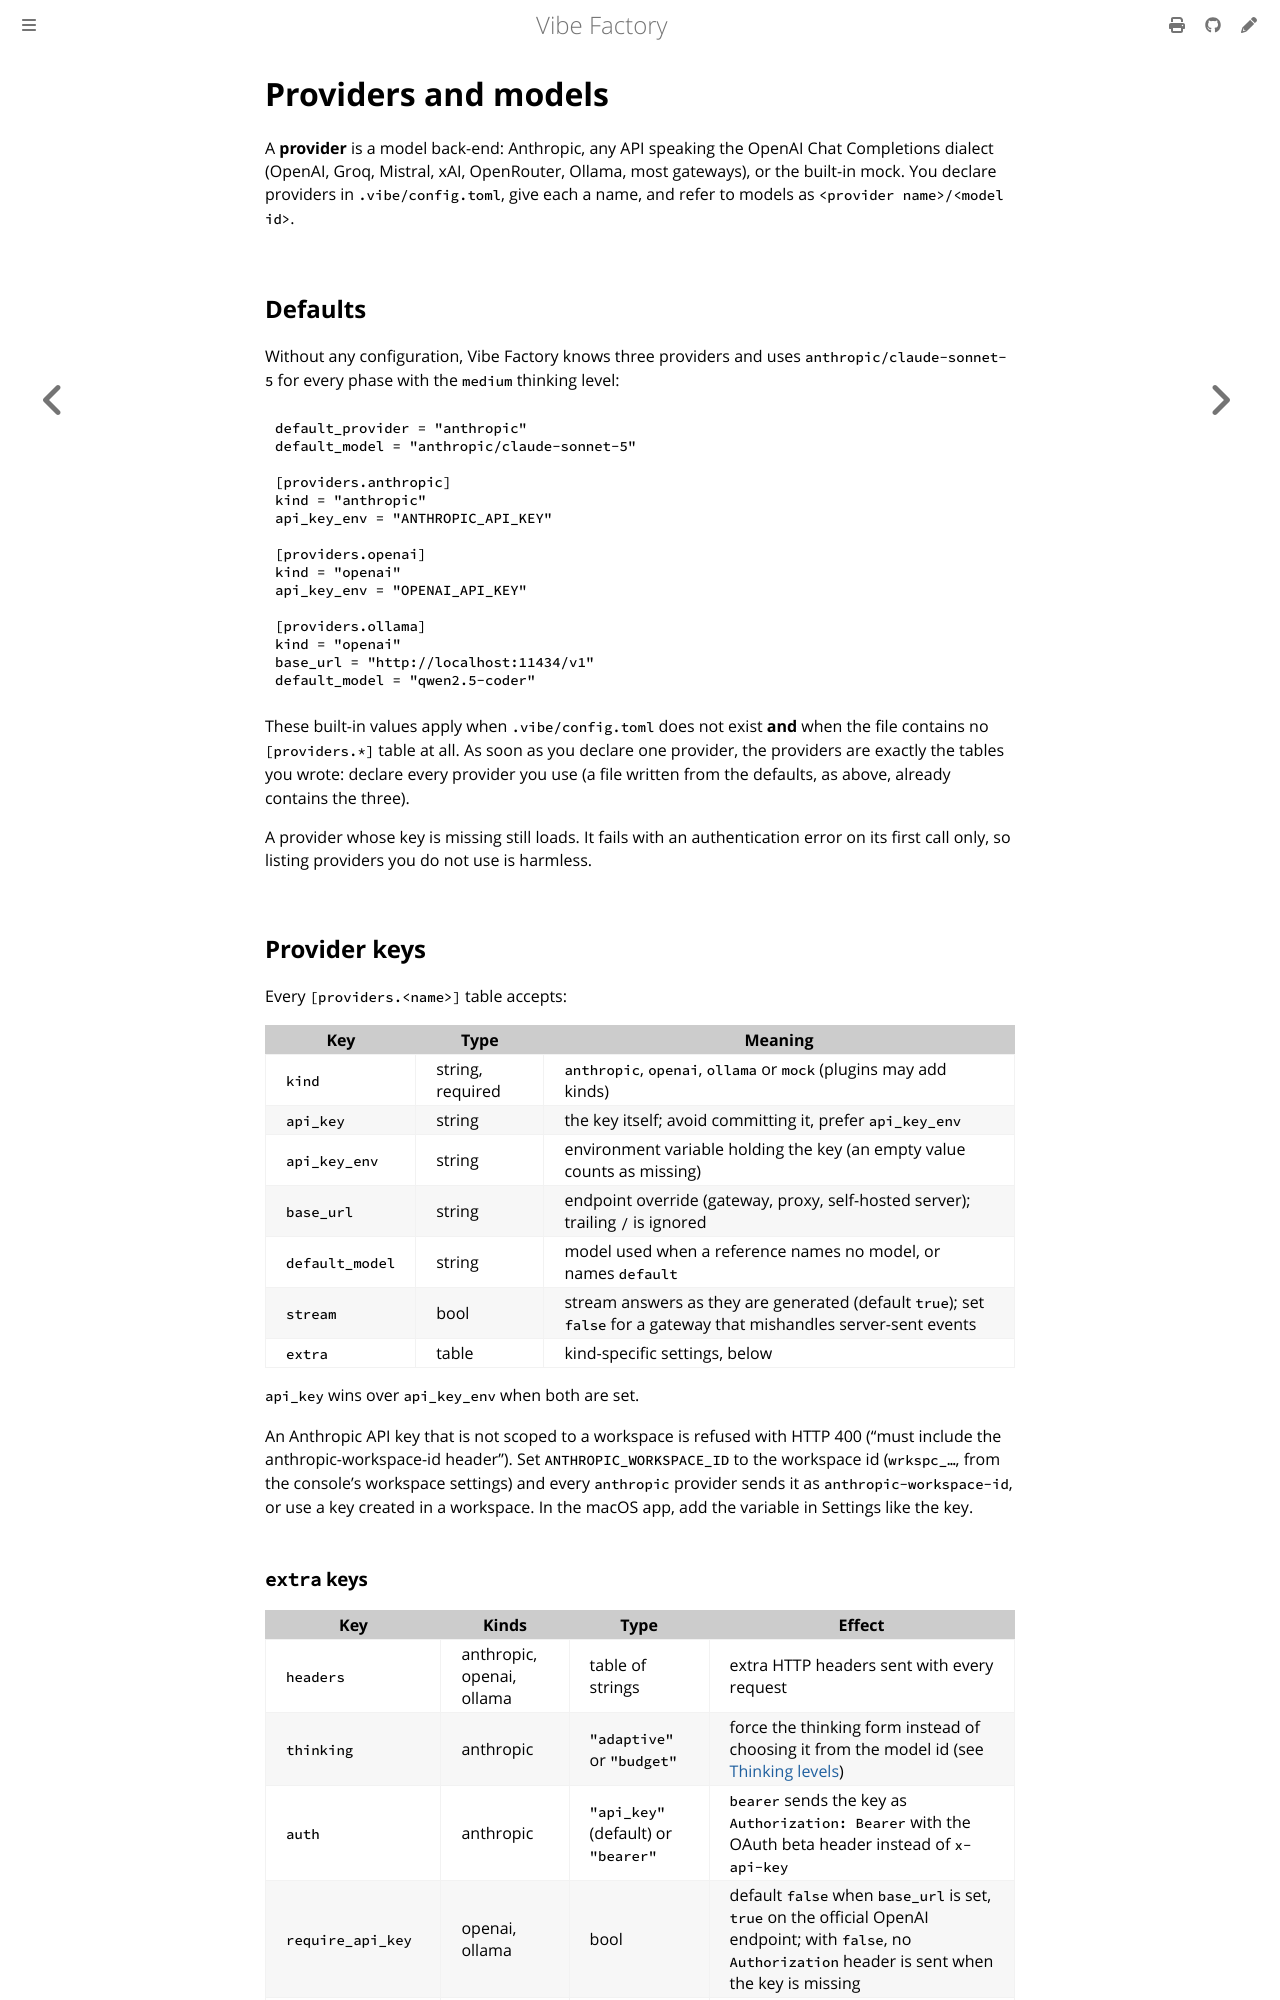

repository: vincentlauriat/vibe-factory · page: user/providers.html · generator: mdbook

# Providers and models

A **provider** is a model back-end: Anthropic, any API speaking the OpenAI Chat Completions
dialect (OpenAI, Groq, Mistral, xAI, OpenRouter, Ollama, most gateways), or the built-in
mock. You declare providers in `.vibe/config.toml`, give each a name, and refer to models as
`<provider name>/<model id>`.

## Defaults

Without any configuration, Vibe Factory knows three providers and uses
`anthropic/claude-sonnet-5` for every phase with the `medium` thinking level:

```toml
default_provider = "anthropic"
default_model = "anthropic/claude-sonnet-5"

[providers.anthropic]
kind = "anthropic"
api_key_env = "ANTHROPIC_API_KEY"

[providers.openai]
kind = "openai"
api_key_env = "OPENAI_API_KEY"

[providers.ollama]
kind = "openai"
base_url = "http://localhost:11434/v1"
default_model = "qwen2.5-coder"
```

These built-in values apply when `.vibe/config.toml` does not exist **and** when the file
contains no `[providers.*]` table at all. As soon as you declare one provider, the providers
are exactly the tables you wrote: declare every provider you use (a file written from the
defaults, as above, already contains the three).

A provider whose key is missing still loads. It fails with an authentication error on its
first call only, so listing providers you do not use is harmless.

## Provider keys

Every `[providers.<name>]` table accepts:

| Key | Type | Meaning |
|-----|------|---------|
| `kind` | string, required | `anthropic`, `openai`, `ollama` or `mock` (plugins may add kinds) |
| `api_key` | string | the key itself; avoid committing it, prefer `api_key_env` |
| `api_key_env` | string | environment variable holding the key (an empty value counts as missing) |
| `base_url` | string | endpoint override (gateway, proxy, self-hosted server); trailing `/` is ignored |
| `default_model` | string | model used when a reference names no model, or names `default` |
| `stream` | bool | stream answers as they are generated (default `true`); set `false` for a gateway that mishandles server-sent events |
| `extra` | table | kind-specific settings, below |

`api_key` wins over `api_key_env` when both are set.

An Anthropic API key that is not scoped to a workspace is refused with HTTP 400 ("must include
the anthropic-workspace-id header"). Set `ANTHROPIC_WORKSPACE_ID` to the workspace id
(`wrkspc_…`, from the console's workspace settings) and every `anthropic` provider sends it as
`anthropic-workspace-id`, or use a key created in a workspace. In the macOS app, add the
variable in Settings like the key.
